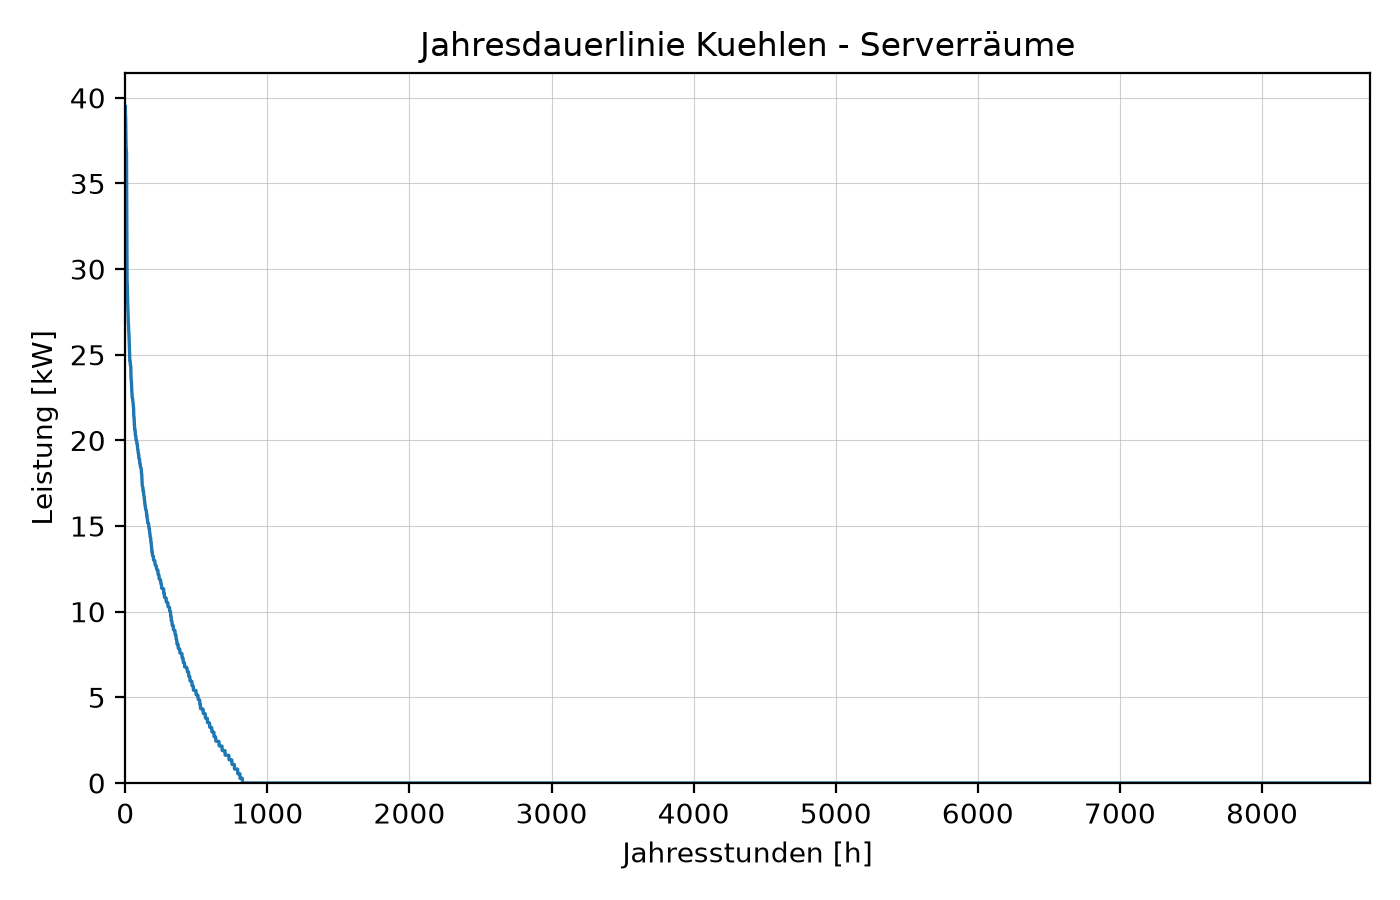

The data file committed next to this chart (first rows):
jahresstunden, 0
1, 39.49
2, 38.95
3, 38.88
4, 38.16
5, 37.61
6, 37.14
7, 37.06
8, 36.84
9, 36.81
10, 34.65
11, 31.23
12, 30.32
13, 29.26
14, 29.21
15, 28.83
16, 28.18
17, 28.17
18, 27.84
19, 27.64
20, 27.57
21, 27.16
22, 26.8
23, 26.76
24, 26.51
25, 26.29
26, 26.23
27, 26
28, 25.67
29, 25.37
30, 25.18
31, 25.05
32, 24.66
33, 24.66
34, 24.62
35, 24.56
36, 24.39
37, 24.39
38, 24.37
39, 24.36
40, 23.85
41, 23.59
42, 23.57
43, 23.49
44, 23.28
45, 23
46, 22.99
47, 22.75
48, 22.71
49, 22.5
50, 22.47
51, 22.44
52, 22.44
53, 22.32
54, 22.21
55, 22.18
56, 22.14
57, 21.95
58, 21.94
59, 21.91
60, 21.39
... 8,700 more rows
